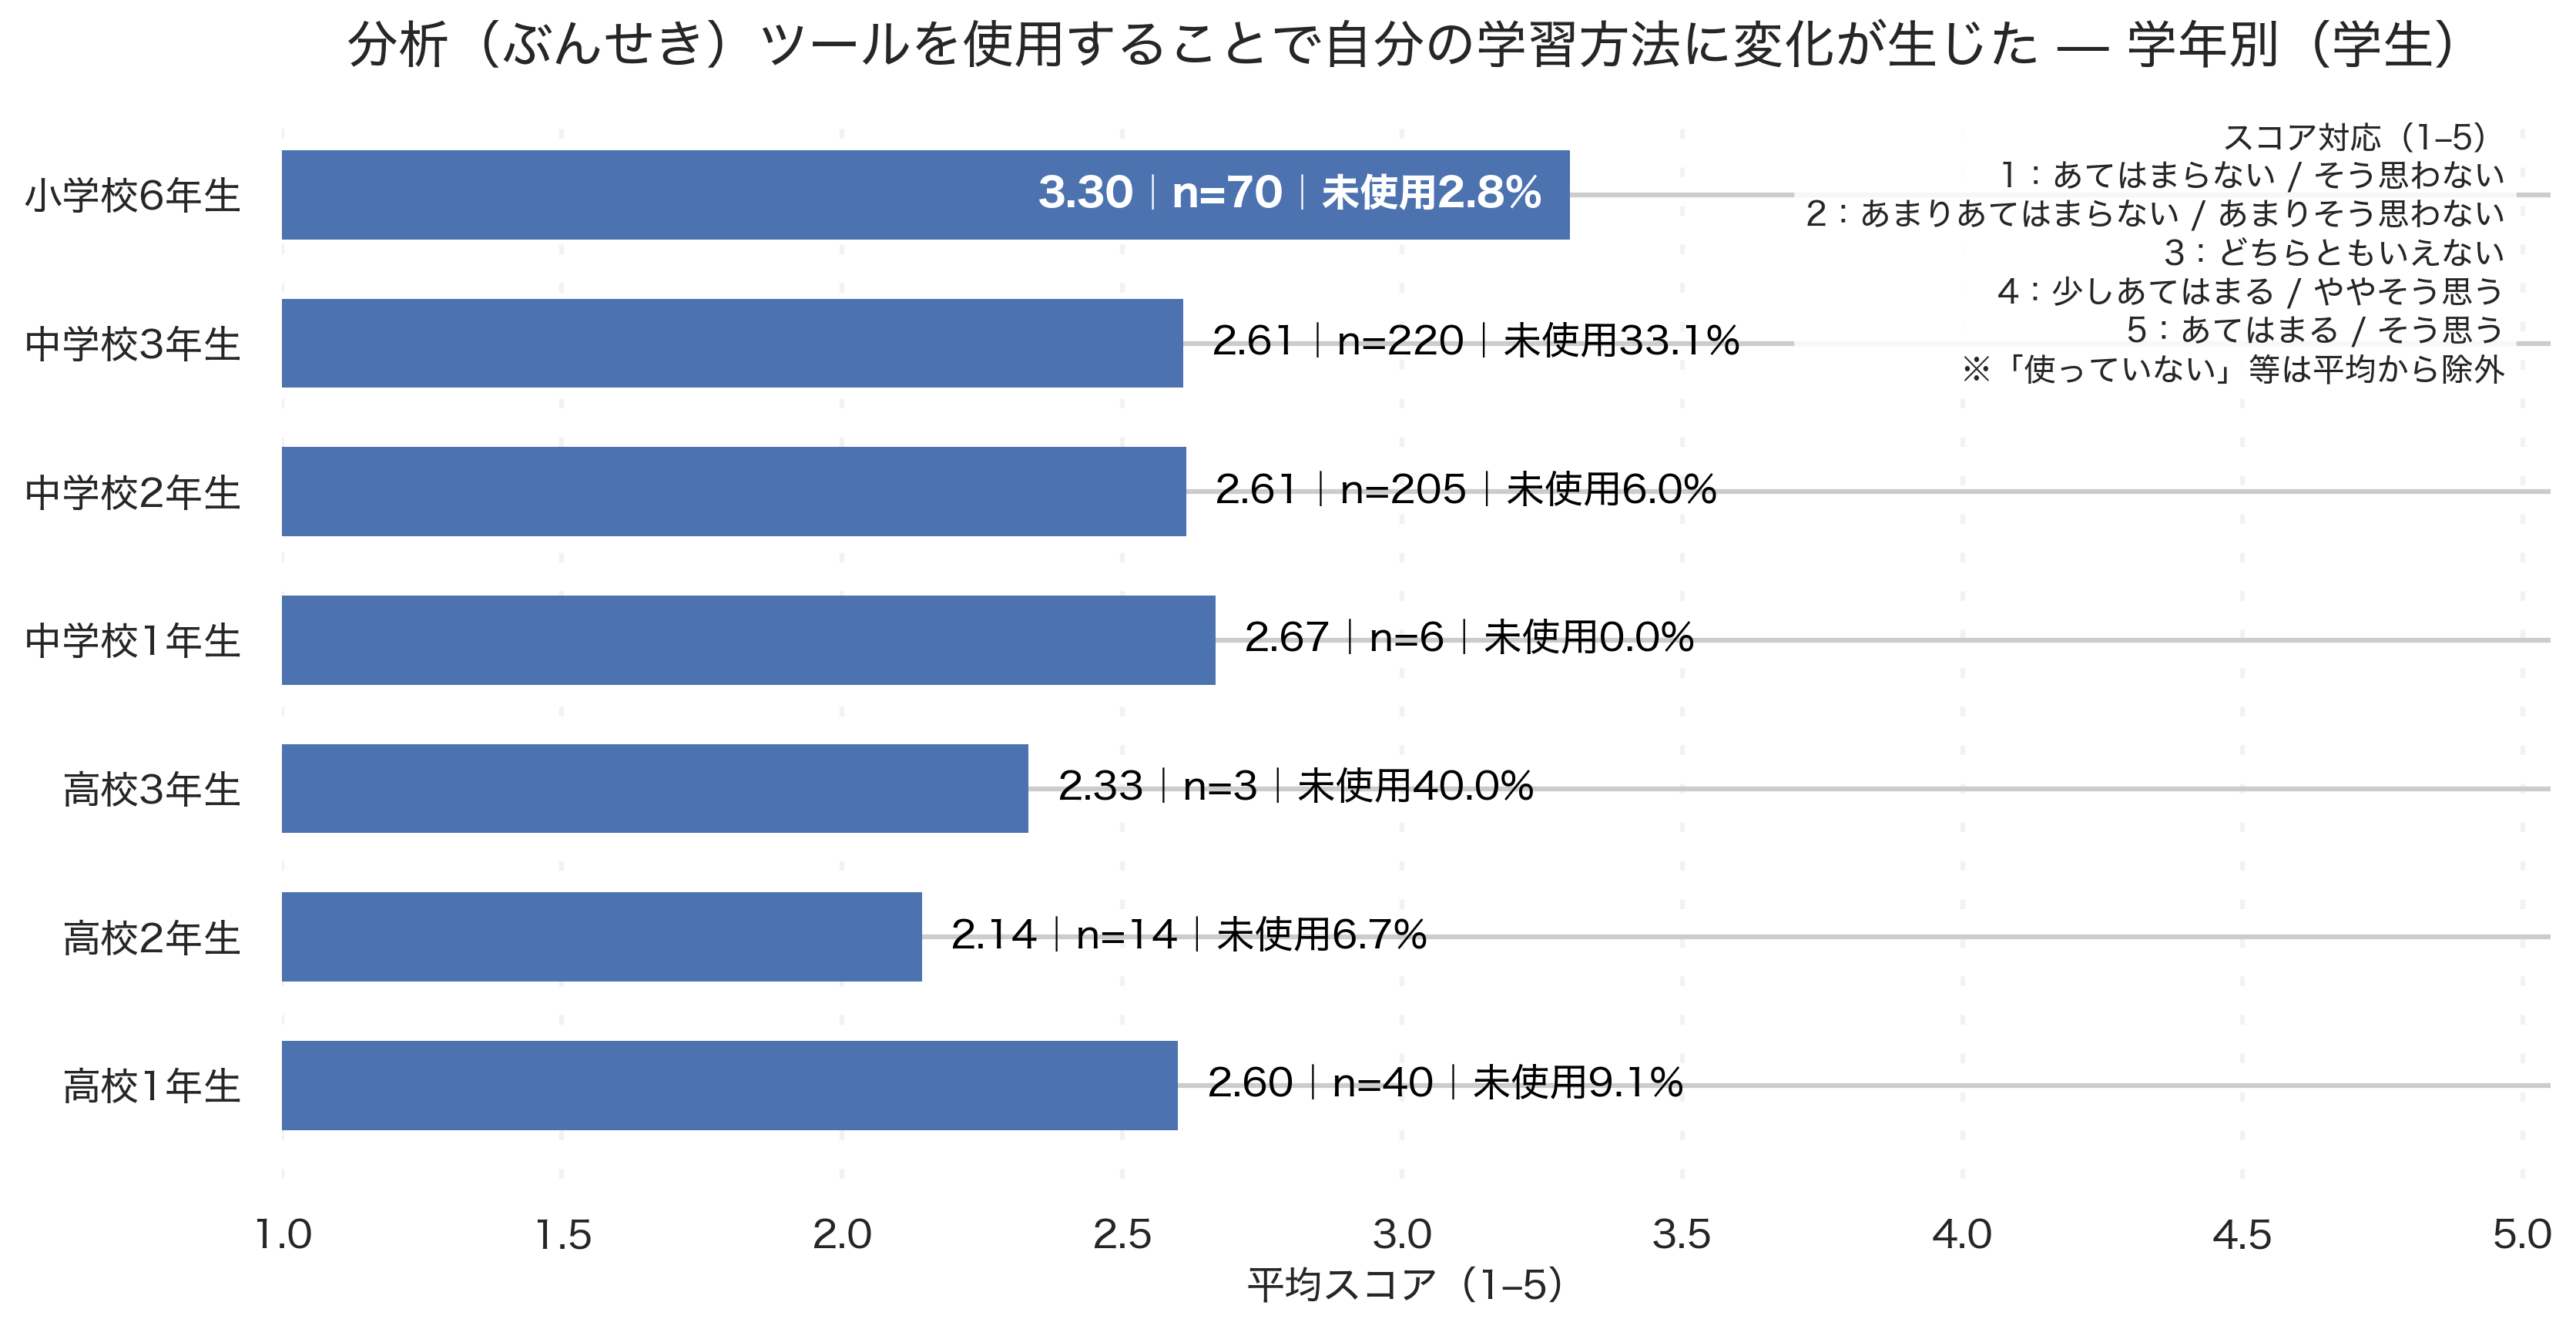

The file beside this chart, header and first rows:
grade_canon, respondents_used, avg_score, denom_total, unused_pct
高校1年生, 40, 2.6, 44, 9.1
高校2年生, 14, 2.143, 15, 6.7
高校3年生, 3, 2.333, 5, 40.0
中学校1年生, 6, 2.667, 6, 0.0
中学校2年生, 205, 2.615, 218, 6.0
中学校3年生, 220, 2.609, 329, 33.1
小学校6年生, 70, 3.3, 72, 2.8
